Photos from the image-classification dataset "images" in the GitHub repository qasim418/Chocolathon. Its 33 classes are: cocoa shot amaretto, cocoa shot bourbon, cocoa shot chocolate cake, cocoa shot old fashioned, cocoa shot tequila, cocoa shot whiskey, truffle amaretto, truffle bananas foster, truffle brownie batter, truffle caramel apple cider, truffle champagne, truffle cheesecake, truffle confetti cake, truffle cookies and cream, truffle creamsicle, truffle creme brulee, truffle dulce de leche, truffle espresso martini, truffle grey salt caramel, truffle key lime pie, truffle lemon, truffle manhattan, truffle maple cream, truffle peanut butter caramel, truffle pineapple moscato, truffle pistachio, truffle pumpkin spice latte, truffle raspberry, truffle s mores, truffle salted caramel, truffle strawberry shortcake, truffle tea honey, truffle turtle.

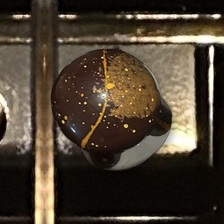
Label: truffle pumpkin spice latte

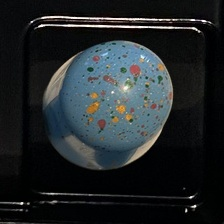
Label: truffle confetti cake

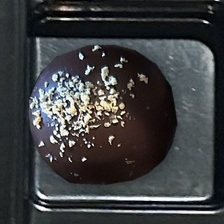
Label: cocoa shot tequila

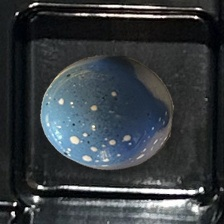
Label: truffle cookies and cream

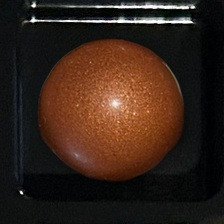
Label: truffle caramel apple cider

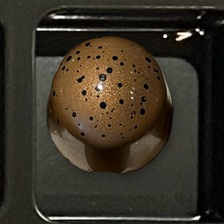
Label: truffle turtle
